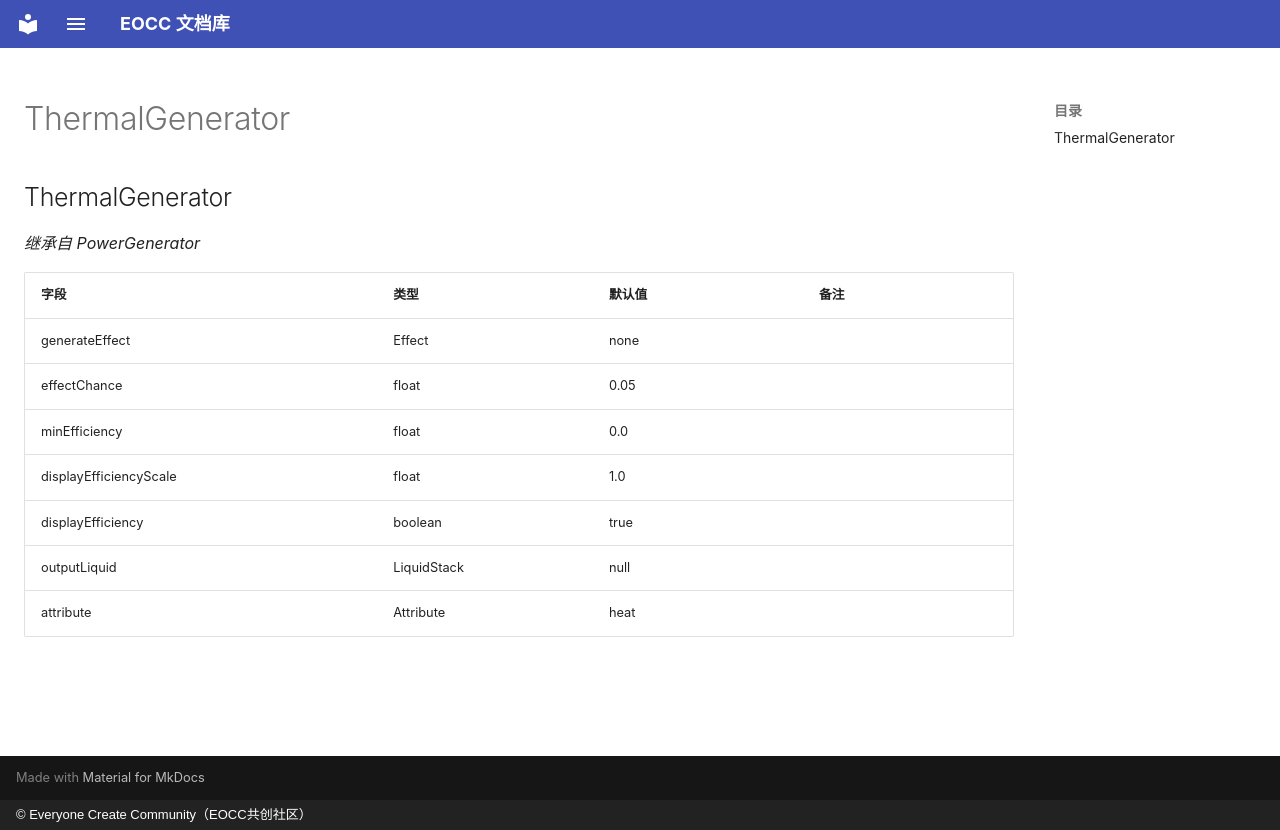

repository: eoccc/eoccc.github.io · page: wiki/mindustry/zh/Modding%20Classes/ThermalGenerator/index.html · generator: mkdocs · copyright: © Everyone Create Community（EOCC共创社区）

# ThermalGenerator

## ThermalGenerator

*继承自 PowerGenerator*

| 字段 | 类型 | 默认值 | 备注 |
|---|---|---|---|
| generateEffect | Effect | none |  |
| effectChance | float | 0.05 |  |
| minEfficiency | float | 0.0 |  |
| displayEfficiencyScale | float | 1.0 |  |
| displayEfficiency | boolean | true |  |
| outputLiquid | LiquidStack | null |  |
| attribute | Attribute | heat |  |
